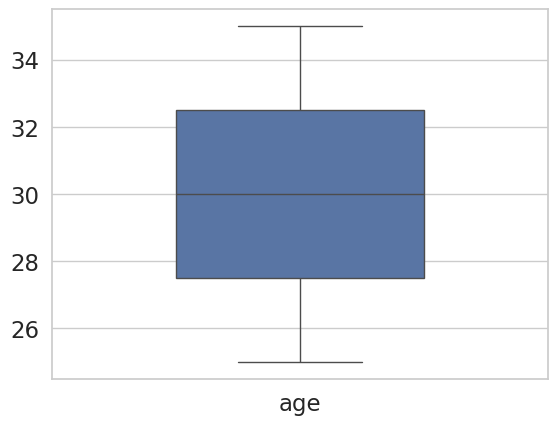

Write the Python code that produced this figure.
import pandas as pd
import seaborn as sns
import matplotlib.pyplot as plt
# 模拟数据
data = {'name': ['Alice', 'Bob', 'Charlie'],
        'age': [25, 30, 35],
        'gender': ['F', 'M', 'M']}

# 将数据转换为DataFrame
df = pd.DataFrame(data)

# 绘制表格
sns.set(font_scale=1.5)
sns.set_style("whitegrid")
sns.boxplot(data=df, width=0.5)

# 显示表格
plt.show()
